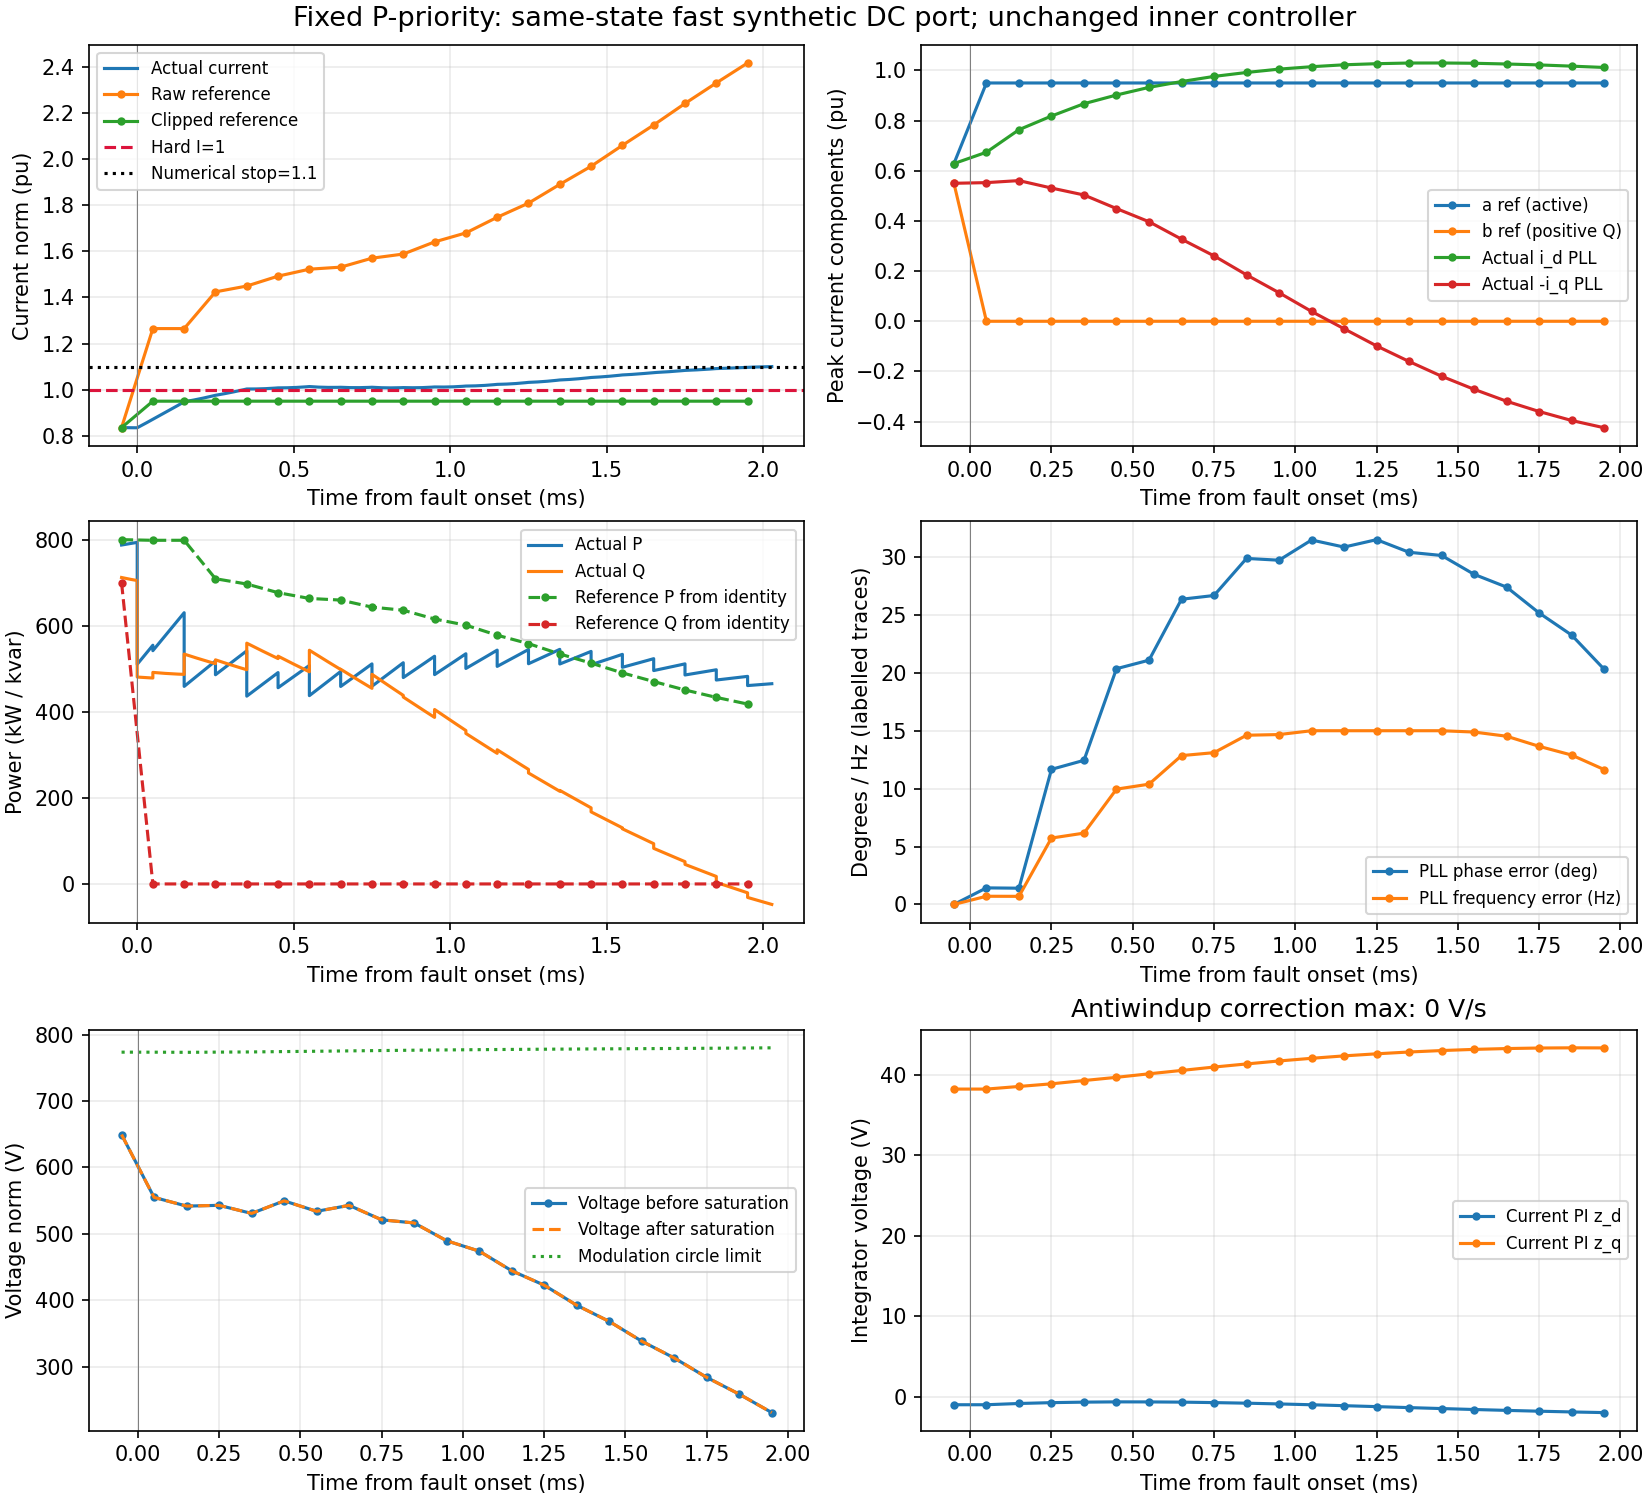

Source data for this figure (header and first rows):
t_s, time_from_fault_ms, raw_reference_norm_pu, clipped_reference_norm_pu, actual_I_pu, raw_a_pu, raw_b_positiveQ_pu, limited_a_pu, limited_b_positiveQ_pu, actual_id_PLL_pu, actual_minus_iq_PLL_pu, PLL_phase_error_deg, new_PLL_Hz, u_unsat_norm_V, u_sat_norm_V, u_limit_V, PI_z_d_V, PI_z_q_V, antiwindup_correction_norm_V_per_s, reference_P_from_power_identity_W, reference_Q_from_power_identity_var, actual_sampled_P_W, actual_sampled_Q_var, PCC_voltage_pu
0.6, -0.05, 0.8354, 0.8354, 0.8354, 0.6287, 0.5501, 0.6287, 0.5501, 0.6287, 0.5501, -3.548440316533212e-10, 60, 649.4, 649.4, 773.5, -0.9877, 38.25, 0.0, 800000, 700000, 800000, 700000, 1.06
0.6001, 0.05, 1.265, 0.95, 0.8716, 0.9518, 0.8328, 0.95, 0.0, 0.6739, 0.5527, 1.429, 60.71, 554.8, 554.8, 773.4, -0.9877, 38.25, 0.0, 798498, 0.0, 554658, 478545, 0.7004
0.6002, 0.15, 1.265, 0.95, 0.9475, 0.9517, 0.8328, 0.95, 0.0, 0.7637, 0.5608, 1.402, 60.7, 541.6, 541.6, 773.2, -0.8323, 38.58, 0.0, 798556, -3.637978807091713e-12, 630196, 486981, 0.7005
0.6003, 0.25, 1.424, 0.95, 0.9756, 1.072, 0.9376, 0.95, 0.0, 0.8183, 0.5312, 11.67, 65.73, 542.8, 542.8, 773.5, -0.7275, 38.91, 0.0, 709220, 0.0, 518071, 511882, 0.6221
0.6004, 0.35, 1.449, 0.95, 1.003, 1.091, 0.9543, 0.95, 0.0, 0.8674, 0.5035, 12.44, 66.16, 530.6, 530.6, 773.8, -0.6643, 39.32, 0.0, 696879, 2.9103830456733704e-11, 541730, 497744, 0.6113
0.6005, 0.45, 1.492, 0.95, 1.008, 1.123, 0.9825, 0.95, 0.0, 0.902, 0.4493, 20.35, 69.96, 549.5, 549.5, 774.3, -0.6303, 39.71, 0.0, 676833, 0.0, 491163, 523645, 0.5937
0.6006, 0.55, 1.522, 0.95, 1.013, 1.146, 1.002, 0.95, 0.0, 0.9325, 0.3969, 21.09, 70.38, 533.8, 533.8, 774.8, -0.6367, 40.15, 0.0, 663416, 0.0, 507806, 492907, 0.5819
0.6007, 0.65, 1.531, 0.95, 1.01, 1.152, 1.008, 0.95, 0.0, 0.9558, 0.3273, 26.35, 72.85, 542.8, 542.8, 775.4, -0.6627, 40.57, 0.0, 659592, -5.820766091346741e-11, 493737, 498236, 0.5786
0.6008, 0.75, 1.57, 0.95, 1.01, 1.181, 1.034, 0.95, 0.0, 0.9762, 0.2607, 26.68, 73.11, 521, 521, 775.9, -0.7216, 40.99, 0.0, 643269, 0.0, 511356, 454526, 0.5643
0.6009, 0.85, 1.588, 0.95, 1.009, 1.195, 1.046, 0.95, 0.0, 0.9918, 0.185, 29.88, 74.61, 516.3, 516.3, 776.4, -0.7933, 41.38, 0.0, 635991, 0.0, 514036, 438183, 0.5579
0.601, 0.95, 1.64, 0.95, 1.012, 1.235, 1.08, 0.95, 0.0, 1.005, 0.1137, 29.72, 74.67, 489.4, 489.4, 776.8, -0.888, 41.75, 0.0, 615588, 0.0, 529125, 386975, 0.54
0.6011, 1.05, 1.679, 0.95, 1.016, 1.264, 1.106, 0.95, 0.0, 1.015, 0.03922, 31.47, 75.0, 473.8, 473.8, 777.2, -0.9896, 42.08, 0.0, 601316, 5.820766091346741e-11, 534905, 356516, 0.5275
0.6012, 1.15, 1.747, 0.95, 1.023, 1.315, 1.151, 0.95, 0.0, 1.022, -0.02992, 30.86, 75.0, 444.3, 444.3, 777.6, -1.105, 42.38, 0.0, 577966, 0.0, 543321, 303446, 0.507
0.6013, 1.25, 1.808, 0.95, 1.032, 1.361, 1.191, 0.95, 0.0, 1.027, -0.09822, 31.5, 75.0, 422.5, 422.5, 777.9, -1.221, 42.64, 0.0, 558411, 2.9103830456733704e-11, 544803, 266148, 0.4898
0.6014, 1.35, 1.89, 0.95, 1.042, 1.422, 1.244, 0.95, 0.0, 1.03, -0.1603, 30.41, 75.0, 392.3, 392.3, 778.2, -1.344, 42.86, 0.0, 534361, 2.9103830456733704e-11, 545086, 215355, 0.4687
0.6015, 1.45, 1.968, 0.95, 1.053, 1.481, 1.296, 0.95, 0.0, 1.03, -0.2192, 30.13, 75.0, 368, 368, 778.5, -1.462, 43.04, 0.0, 513061, 0.0, 540356, 176809, 0.4501
0.6016, 1.55, 2.059, 0.95, 1.064, 1.55, 1.356, 0.95, 0.0, 1.029, -0.2713, 28.5, 74.89, 338.2, 338.2, 778.7, -1.579, 43.19, 0.0, 490456, 0.0, 533488, 130335, 0.4302
0.6017, 1.65, 2.147, 0.95, 1.074, 1.616, 1.414, 0.95, 0.0, 1.026, -0.3189, 27.4, 74.52, 312.9, 312.9, 779, -1.688, 43.29, 0.0, 470305, 2.9103830456733704e-11, 523440, 93540, 0.4125
0.6018, 1.75, 2.241, 0.95, 1.083, 1.686, 1.475, 0.95, 0.0, 1.022, -0.3597, 25.17, 73.65, 283.6, 283.6, 779.3, -1.791, 43.36, 0.0, 450705, 0.0, 511400, 51752, 0.3954
0.6019, 1.85, 2.33, 0.95, 1.091, 1.753, 1.534, 0.95, 0.0, 1.017, -0.3956, 23.26, 72.9, 258.4, 258.4, 779.6, -1.882, 43.38, 0.0, 433492, 0.0, 497667, 17425, 0.3803
0.602, 1.95, 2.416, 0.95, 1.097, 1.818, 1.591, 0.95, 0.0, 1.012, -0.4245, 20.31, 71.65, 230.7, 230.7, 780, -1.964, 43.37, 0.0, 417970, 2.9103830456733704e-11, 482340, -20671, 0.3666
